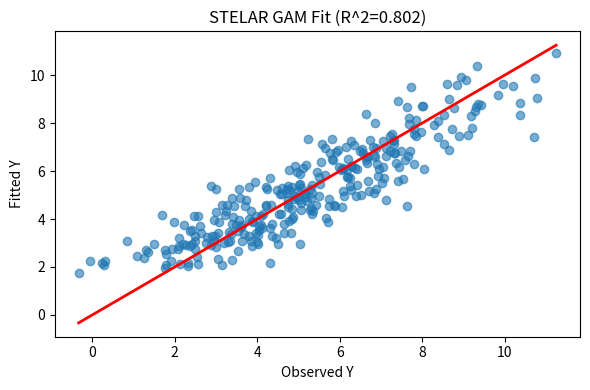

Write Python code to recreate this figure.
#!/usr/bin/env python3
"""
STELAR (Spatio-TEmporaL lAg-based Regression) GAM
-------------------------------------------------
A minimal, single-file Python "package" for fitting a spatiotemporal-lag
GAM using Restricted Maximum Likelihood (REML) to choose smoothing
parameters, inspired by R's mgcv approach.

This script demonstrates how to:
  1. Construct B-spline bases for (lat, lon, time, lag).
  2. Combine these into an additive model design matrix.
  3. Penalize the spline coefficients.
  4. Use a REML-like objective to pick the smoothing parameter(s).
  5. Fit the model and predict on new data.

[redacted]
License: MIT 
"""

import numpy as np
import pandas as pd
from scipy.linalg import solve, det
from scipy.optimize import minimize
from typing import Optional, Union, Tuple

# ---------------------------------------------------------------------
# 1. HELPER FUNCTIONS: B-SPLINES AND PENALTY MATRICES
# ---------------------------------------------------------------------
def make_knots(x, n_splines, degree=3):
    """
    Creates a simple knot vector for B-splines:
      - The knots extend from min(x) to max(x), with extra boundary knots
        for 'degree' (e.g., cubic => 3) at each end.
    """
    x_min, x_max = np.min(x), np.max(x)
    # Internal knots are spaced between x_min and x_max
    n_internal = n_splines - (degree + 1)
    knots = np.linspace(x_min, x_max, n_internal)
    # Adds boundary knots
    extended_knots = np.concatenate((
        np.repeat(x_min, degree),
        knots,
        np.repeat(x_max, degree)
    ))
    return extended_knots

def b_spline_basis_1d(x, n_splines, degree=3):
    """
    Constructs a 1D B-spline basis for the vector x.

    Returns
    -------
    B : ndarray of shape (len(x), n_splines)
        Design matrix of spline basis functions.
    knots : ndarray
        Positions of the knot sequence used.
    """
    from scipy.interpolate import BSpline
    
    # Creates knot sequence
    knots = make_knots(x, n_splines, degree=degree)
    ncoef = n_splines
    B = np.zeros((len(x), ncoef))

    # Builds the basis by evaluating each coefficient as 1 in turn
    for i in range(ncoef):
        c = np.zeros(ncoef)
        c[i] = 1.0
        spline = BSpline(knots, c, degree)
        B[:, i] = spline(x)
    return B, knots

def second_difference_penalty(n_splines):
    """
    Builds a discrete second-difference penalty matrix of size
    (n_splines x n_splines). This approach penalizes curvature
    in the spline coefficients.
    """
    D = np.zeros((n_splines - 2, n_splines))
    for i in range(n_splines - 2):
        D[i, i]   = 1
        D[i, i+1] = -2
        D[i, i+2] = 1
    # Penalty matrix = D^T D
    return D.T @ D

# ---------------------------------------------------------------------
# 2. STELAR GAM CLASS
# ---------------------------------------------------------------------
class StelarGAM:
    """
    A minimal demonstration of a Spatio-Temporal-Lag GAM using
    B-splines and REML-based smoothing. This is a direct, single-penalty
    approach for illustration purposes.
    """

    def __init__(self,
                 n_splines_space=10,
                 n_splines_time=10,
                 n_splines_lag=10,
                 degree=3,
                 max_iter=50,
                 tol=1e-6,
                 verbose=True):
        """
        Initializes the STELAR-GAM model.

        Parameters
        ----------
        n_splines_space : int
            Number of basis splines for each spatial dimension (lat, lon).
        n_splines_time : int
            Number of basis splines for the time dimension.
        n_splines_lag : int
            Number of basis splines for the lag dimension.
        degree : int
            Polynomial degree for B-splines (3 is typical for cubic).
        max_iter : int
            Maximum iterations for smoothing-parameter optimization.
        tol : float
            Tolerance for convergence in smoothing-parameter optimization.
        verbose : bool
            Controls whether progress messages are printed.
        """
        self.n_splines_space = n_splines_space
        self.n_splines_time = n_splines_time
        self.n_splines_lag = n_splines_lag
        self.degree = degree
        self.max_iter = max_iter
        self.tol = tol
        self.verbose = verbose

        # Placeholders
        self.B_lat = None
        self.B_lon = None
        self.B_time = None
        self.B_lag = None
        self.S_lat = None
        self.S_lon = None
        self.S_time = None
        self.S_lag = None
        self.design_matrix = None
        self.penalty_matrix = None

        self.coef_ = None      # Fitted coefficients
        self.lambda_ = None    # Smoothing parameter
        self.sigma2_ = None    # Residual variance
        self.nobs_ = None
        self.ranks_ = None

    def _build_design_and_penalties(self, lat, lon, t, lag):
        """
        Builds the design matrix (B) and block-diagonal penalty matrix (S)
        for the four additive components: f(lat), f(lon), f(time), f(lag).
        """
        # 1) B-splines for lat
        self.B_lat, _ = b_spline_basis_1d(lat,
                                          n_splines=self.n_splines_space,
                                          degree=self.degree)
        self.S_lat = second_difference_penalty(self.n_splines_space)

        # 2) B-splines for lon
        self.B_lon, _ = b_spline_basis_1d(lon,
                                          n_splines=self.n_splines_space,
                                          degree=self.degree)
        self.S_lon = second_difference_penalty(self.n_splines_space)

        # 3) B-splines for time
        self.B_time, _ = b_spline_basis_1d(t,
                                           n_splines=self.n_splines_time,
                                           degree=self.degree)
        self.S_time = second_difference_penalty(self.n_splines_time)

        # 4) B-splines for lag
        self.B_lag, _ = b_spline_basis_1d(lag,
                                          n_splines=self.n_splines_lag,
                                          degree=self.degree)
        self.S_lag = second_difference_penalty(self.n_splines_lag)

        # Combines everything into an additive model:
        # design_matrix = [1, B_lat, B_lon, B_time, B_lag]
        intercept = np.ones((len(lat), 1))
        self.design_matrix = np.hstack([
            intercept,
            self.B_lat, self.B_lon, self.B_time, self.B_lag
        ])

        # Combines penalty matrices in block-diagonal form.
        # The intercept column remains unpenalized.
        n_int = 1
        block_dim = (n_int
                     + self.n_splines_space
                     + self.n_splines_space
                     + self.n_splines_time
                     + self.n_splines_lag)

        S = np.zeros((block_dim, block_dim))
        start_lat = n_int
        end_lat   = n_int + self.n_splines_space
        S[start_lat:end_lat, start_lat:end_lat] = self.S_lat

        start_lon = end_lat
        end_lon   = start_lon + self.n_splines_space
        S[start_lon:end_lon, start_lon:end_lon] = self.S_lon

        start_time = end_lon
        end_time   = start_time + self.n_splines_time
        S[start_time:end_time, start_time:end_time] = self.S_time

        start_lag = end_time
        end_lag   = start_lag + self.n_splines_lag
        S[start_lag:end_lag, start_lag:end_lag] = self.S_lag

        self.penalty_matrix = S

    def _penalized_coefs(self, lam, X, y, S):
        """
        Solves for coefficients (beta) in the penalized least squares system:
           beta_hat = (X^T X + lam * S)^(-1) X^T y
        """
        XtX = X.T @ X
        lhs = XtX + lam * S
        rhs = X.T @ y
        beta_hat = solve(lhs, rhs, assume_a='sym')
        return beta_hat

    def _reml_objective(self, log_lam, X, y, S):
        """
        Negative log-REML (approx) for a single smoothing parameter lam = exp(log_lam).

        The simplified approach:
          1) beta_hat = (X^T X + lam S)^(-1) X^T y
          2) residuals = y - X beta_hat
          3) edf = trace(A), A = X (X^T X + lam S)^(-1) X^T
          4) sigma^2 = sum of residuals^2 / (n - edf)
          5) -2 * log(REML) ~ (n - edf) * log(sigma^2) + log|X^T X + lam S|
             (plus constants that do not affect lam selection)

        The negative is returned, so minimization finds the best lam.

        Reference: "Generalized Additive Models: an Introduction with R" (Simon Wood).
        This implementation is a condensed demonstration.
        """
        lam = np.exp(log_lam)
        n = X.shape[0]

        # Solve for beta
        beta_hat = self._penalized_coefs(lam, X, y, S)
        residuals = y - X @ beta_hat

        # Hat matrix A
        # A = X (X^T X + lam S)^(-1) X^T
        # Only the trace is needed for edf.
        lhs = X.T @ X + lam * S
        try:
            M_inv = np.linalg.inv(lhs)
        except np.linalg.LinAlgError:
            return 1e12  # Large penalty if singular

        A = X @ (M_inv @ X.T)
        edf = np.trace(A)

        # Estimate sigma^2
        rss = np.dot(residuals, residuals)
        df_resid = n - edf
        if df_resid <= 0:
            return 1e12
        sigma2 = rss / df_resid

        # log|lhs| = log determinant of (X^T X + lam S)
        logdet_lhs = np.log(np.linalg.det(lhs) + 1e-300)  # Avoid log(0)

        # -2 log(REML) ~ (n - edf)*log(sigma^2) + log|lhs|
        neg2_log_reml = (n - edf) * np.log(sigma2) + logdet_lhs

        return neg2_log_reml / 2.0  # Halved for convenience

    def fit(self,
            lat: Union[np.ndarray, list],
            lon: Union[np.ndarray, list],
            time: Union[np.ndarray, list],
            lag: Union[np.ndarray, list],
            y: Union[np.ndarray, list]) -> None:
        """
        Fits the STELAR GAM to data.

        Parameters
        ----------
        lat : array-like
            Latitude values for each observation.
        lon : array-like
            Longitude values for each observation.
        time : array-like
            Time indices for each observation.
        lag : array-like
            Lag values for each observation (e.g., number of time steps behind).
        y : array-like
            The target/response variable.
        """
        lat = np.asarray(lat)
        lon = np.asarray(lon)
        t   = np.asarray(time)
        lag = np.asarray(lag)
        y   = np.asarray(y)
        self.nobs_ = len(y)

        # Build design matrix and penalty
        self._build_design_and_penalties(lat, lon, t, lag)
        X = self.design_matrix
        S = self.penalty_matrix

        # 1) Optimize log(lambda) via REML
        init_log_lam = np.log(1.0)  # Start at lam=1
        opt_res = minimize(
            fun=self._reml_objective,
            x0=init_log_lam,
            args=(X, y, S),
            method='L-BFGS-B',
            options={'maxiter': self.max_iter, 'ftol': self.tol}
        )

        if self.verbose:
            print("Optimization success:", opt_res.success)
            print("Message:", opt_res.message)
            print("Final negative REML:", opt_res.fun)
            print("Estimated log(lambda):", opt_res.x)

        self.lambda_ = float(np.exp(opt_res.x))
        # 2) Solve for beta with chosen lambda
        self.coef_ = self._penalized_coefs(self.lambda_, X, y, S)

        # 3) Estimate final residual variance
        residuals = y - X @ self.coef_
        lhs = X.T @ X + self.lambda_ * S
        M_inv = np.linalg.inv(lhs)
        A = X @ (M_inv @ X.T)
        edf = np.trace(A)
        df_resid = self.nobs_ - edf
        self.sigma2_ = np.sum(residuals**2) / max(df_resid, 1.0)
        self.ranks_ = edf  # Approximate rank

    def predict(self,
                lat: Union[np.ndarray, list],
                lon: Union[np.ndarray, list],
                time: Union[np.ndarray, list],
                lag: Union[np.ndarray, list]) -> np.ndarray:
        """
        Generates predictions from the fitted STELAR GAM model.

        Parameters
        ----------
        lat : array-like
        lon : array-like
        time : array-like
        lag : array-like

        Returns
        -------
        yhat : ndarray
            Predicted values at the provided coordinates/indices.
        """
        if self.coef_ is None:
            raise RuntimeError("Model is not fit yet.")

        # Build design matrix for new data
        lat = np.asarray(lat)
        lon = np.asarray(lon)
        t   = np.asarray(time)
        lag = np.asarray(lag)

        # In a production system, the same knots used at training would be stored
        # and reused here. This demonstration simply calls the same routine.
        B_lat, _ = b_spline_basis_1d(lat, self.n_splines_space, degree=self.degree)
        B_lon, _ = b_spline_basis_1d(lon, self.n_splines_space, degree=self.degree)
        B_time, _ = b_spline_basis_1d(t, self.n_splines_time, degree=self.degree)
        B_lag, _ = b_spline_basis_1d(lag, self.n_splines_lag, degree=self.degree)

        intercept = np.ones((len(lat), 1))
        Xnew = np.hstack([intercept, B_lat, B_lon, B_time, B_lag])

        # Predict
        yhat = Xnew @ self.coef_
        return yhat

# ---------------------------------------------------------------------
# 3. EXAMPLE USAGE (if run as a script)
# ---------------------------------------------------------------------
if __name__ == "__main__":
    import matplotlib.pyplot as plt

    # Generates a small synthetic dataset
    np.random.seed(123)

    n = 300
    lat_data = np.random.uniform(-10, 10, n)
    lon_data = np.random.uniform(30, 50, n)
    time_data = np.linspace(0, 365, n)  # Example: day of year
    lag_data = np.random.uniform(0, 5, n)

    # True underlying function (arbitrary example)
    f_lat = 0.05 * lat_data**2
    f_lon = 0.1 * np.sin(lon_data)
    f_time = 2.0 * np.cos((2*np.pi/365) * time_data)
    f_lag = -1.0 * np.log(1 + lag_data)

    # Combine
    y_true = 5.0 + f_lat + f_lon + f_time + f_lag
    # Add noise
    noise = np.random.normal(0, 1.0, n)
    y_obs = y_true + noise

    # Fit the STELAR GAM
    model = StelarGAM(
        n_splines_space=8,
        n_splines_time=8,
        n_splines_lag=8,
        degree=3,
        verbose=True
    )
    model.fit(lat_data, lon_data, time_data, lag_data, y_obs)

    print("\n--- Model Results ---")
    print(f"Lambda: {model.lambda_:.4f}")
    print(f"Sigma^2: {model.sigma2_:.4f}")
    print(f"EDF (approx): {model.ranks_:.2f}")

    # Predict
    y_hat = model.predict(lat_data, lon_data, time_data, lag_data)

    # Quick check: R^2
    ss_res = np.sum((y_obs - y_hat)**2)
    ss_tot = np.sum((y_obs - np.mean(y_obs))**2)
    r2 = 1 - ss_res/ss_tot
    print(f"R^2 on training set: {r2:.3f}")

    # Plot a quick comparison
    plt.figure(figsize=(6, 4))
    plt.scatter(y_obs, y_hat, alpha=0.6)
    plt.plot([y_obs.min(), y_obs.max()],
             [y_obs.min(), y_obs.max()],
             color='red', lw=2)
    plt.xlabel("Observed Y")
    plt.ylabel("Fitted Y")
    plt.title(f"STELAR GAM Fit (R^2={r2:.3f})")
    plt.tight_layout()
    plt.show()
